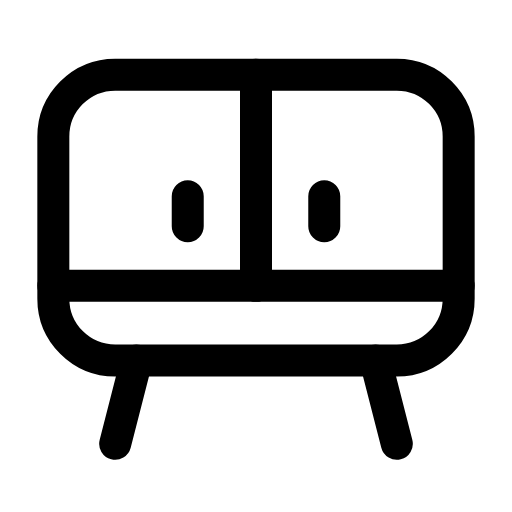
t = 0.00 s
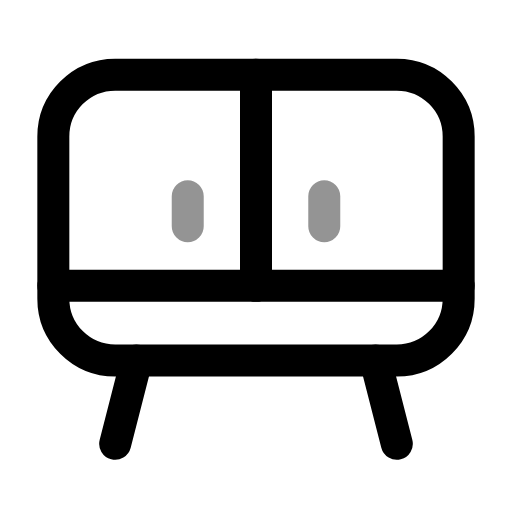
t = 0.29 s
t = 0.56 s: frame unchanged from t = 0.00 s, image omitted
t = 0.83 s: frame unchanged from t = 0.00 s, image omitted
t = 1.15 s: frame unchanged from t = 0.00 s, image omitted
t = 1.40 s: frame unchanged from t = 0.00 s, image omitted

The animated SVG that drew these frames (rendered in a browser with its animation timeline set to each time). Animation: 1 SMIL element (animate=1); one cycle of 1.70 s, repeats indefinitely.

<svg xmlns="http://www.w3.org/2000/svg" width="24" height="24" viewBox="0 0 24 24" fill="none"><path stroke="currentColor" stroke-width="1.5" stroke-linecap="round" stroke-linejoin="round" fill="none" d="M5.4 3.5L18.6 3.5C20.2 3.5 21.5 4.8 21.5 6.4L21.5 14C21.5 15.6 20.2 16.9 18.6 16.9L5.4 16.9C3.8 16.9 2.5 15.6 2.5 14L2.5 6.4C2.5 4.8 3.8 3.5 5.4 3.5Z"></path><line stroke="currentColor" stroke-width="1.5" stroke-linecap="round" stroke-linejoin="round" fill="none" x1="2.5" y1="13.4" x2="21.5" y2="13.4"></line><line stroke="currentColor" stroke-width="1.5" stroke-linecap="round" stroke-linejoin="round" fill="none" x1="12" y1="3.5" x2="12" y2="13.4"></line><path stroke="currentColor" stroke-width="1.5" stroke-linecap="round" stroke-linejoin="round" fill="none" d="M6.4 16.9L5.4 20.8M17.6 16.9L18.6 20.8"></path><path stroke="currentColor" stroke-width="1.5" stroke-linecap="round" stroke-linejoin="round" fill="none" d="M8.8 9.2L8.8 10.6M15.2 9.2L15.2 10.6"><animate attributeName="opacity" values="1;1;0.3;1;1;1;1;0.3;1;1;1" keyTimes="0;0.1575;0.2115;0.2925;0.45;0.6;0.705;0.759;0.795;0.9;1" dur="1.7s" repeatCount="indefinite" calcMode="spline" keySplines="0.16 1 0.3 1;0.16 1 0.3 1;0.16 1 0.3 1;0.16 1 0.3 1;0.16 1 0.3 1;0.16 1 0.3 1;0.16 1 0.3 1;0.16 1 0.3 1;0.16 1 0.3 1;0.16 1 0.3 1"/></path></svg>
